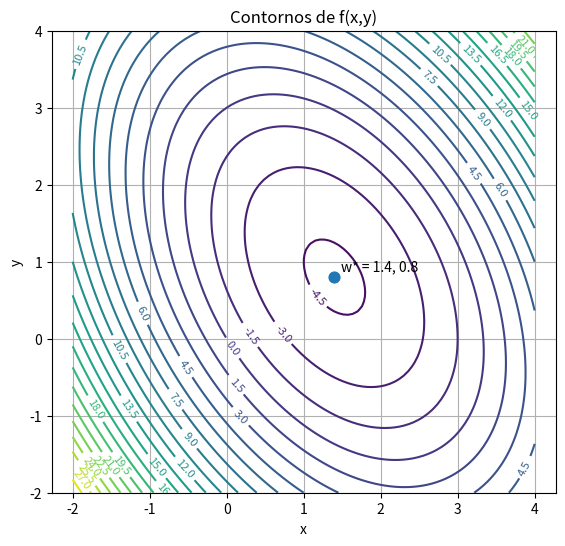
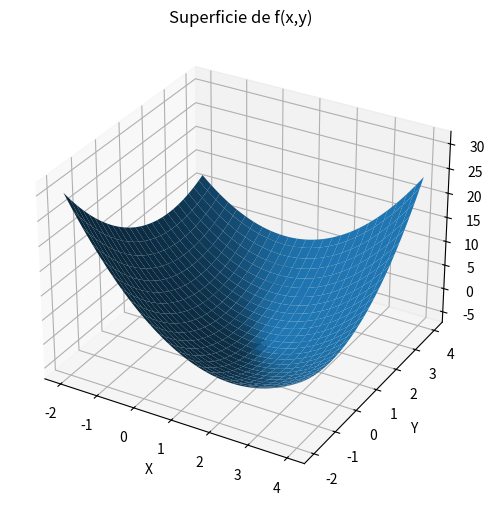

Generate these figures, in order, with matplotlib:
import numpy as np
import matplotlib.pyplot as plt

#Definicion de la funcion

def f(x, y):
    return 0.5*(3*x**2 + 2*x*y + 2*y**2) - 5*x - 3*y

#Optimo Analitico (H=[[3,1],[1,2]], b=[5,3] -> w* = H^{-1}*b = [1.4,0.8])
w_star = np.array([1.4, 0.8])
z_star = f(*w_star)

#Malla para evaluar f
x_min, x_max = -2, 4
y_min, y_max = -2, 4

x = np.linspace(x_min, x_max, 100)
y = np.linspace(y_min, y_max, 100)  
X, Y = np.meshgrid(x, y)
Z = f(X, Y)

#Contornos 2d 
plt.figure(figsize=(6.5, 6))
cs = plt.contour(X, Y, Z, levels=25)
plt.clabel(cs, inline=True, fontsize=8)
plt.scatter(w_star[0], w_star[1], s=60) # Punto óptimo
plt.annotate("w* = 1.4, 0.8", (w_star[0], w_star[1]), textcoords="offset points", xytext=(5,5))
plt.title('Contornos de f(x,y)')
plt.xlabel('x')
plt.ylabel('y')
plt.axis('equal')
plt.grid(True)
plt.savefig("Contornos_f_xy.png", bbox_inches='tight', dpi=200)

#Superficie 3d
fig = plt.figure(figsize=(8, 6))
ax = fig.add_subplot(111, projection='3d')
ax.plot_surface(X, Y, Z, rstride=4, cstride=4, linewidth=0, antialiased=True)
ax.scatter([w_star[0]], [w_star[1]], [z_star], s= 50) # Punto óptimo
ax.text(w_star[0], w_star[1], z_star, "w*", zdir=None)
ax.set_title('Superficie de f(x,y)')
ax.set_xlabel('X')
ax.set_ylabel('Y')
ax.set_zlabel('f(x,y)')
plt.savefig("Superficie_f_xy.png", bbox_inches='tight', dpi=200)
plt.show()